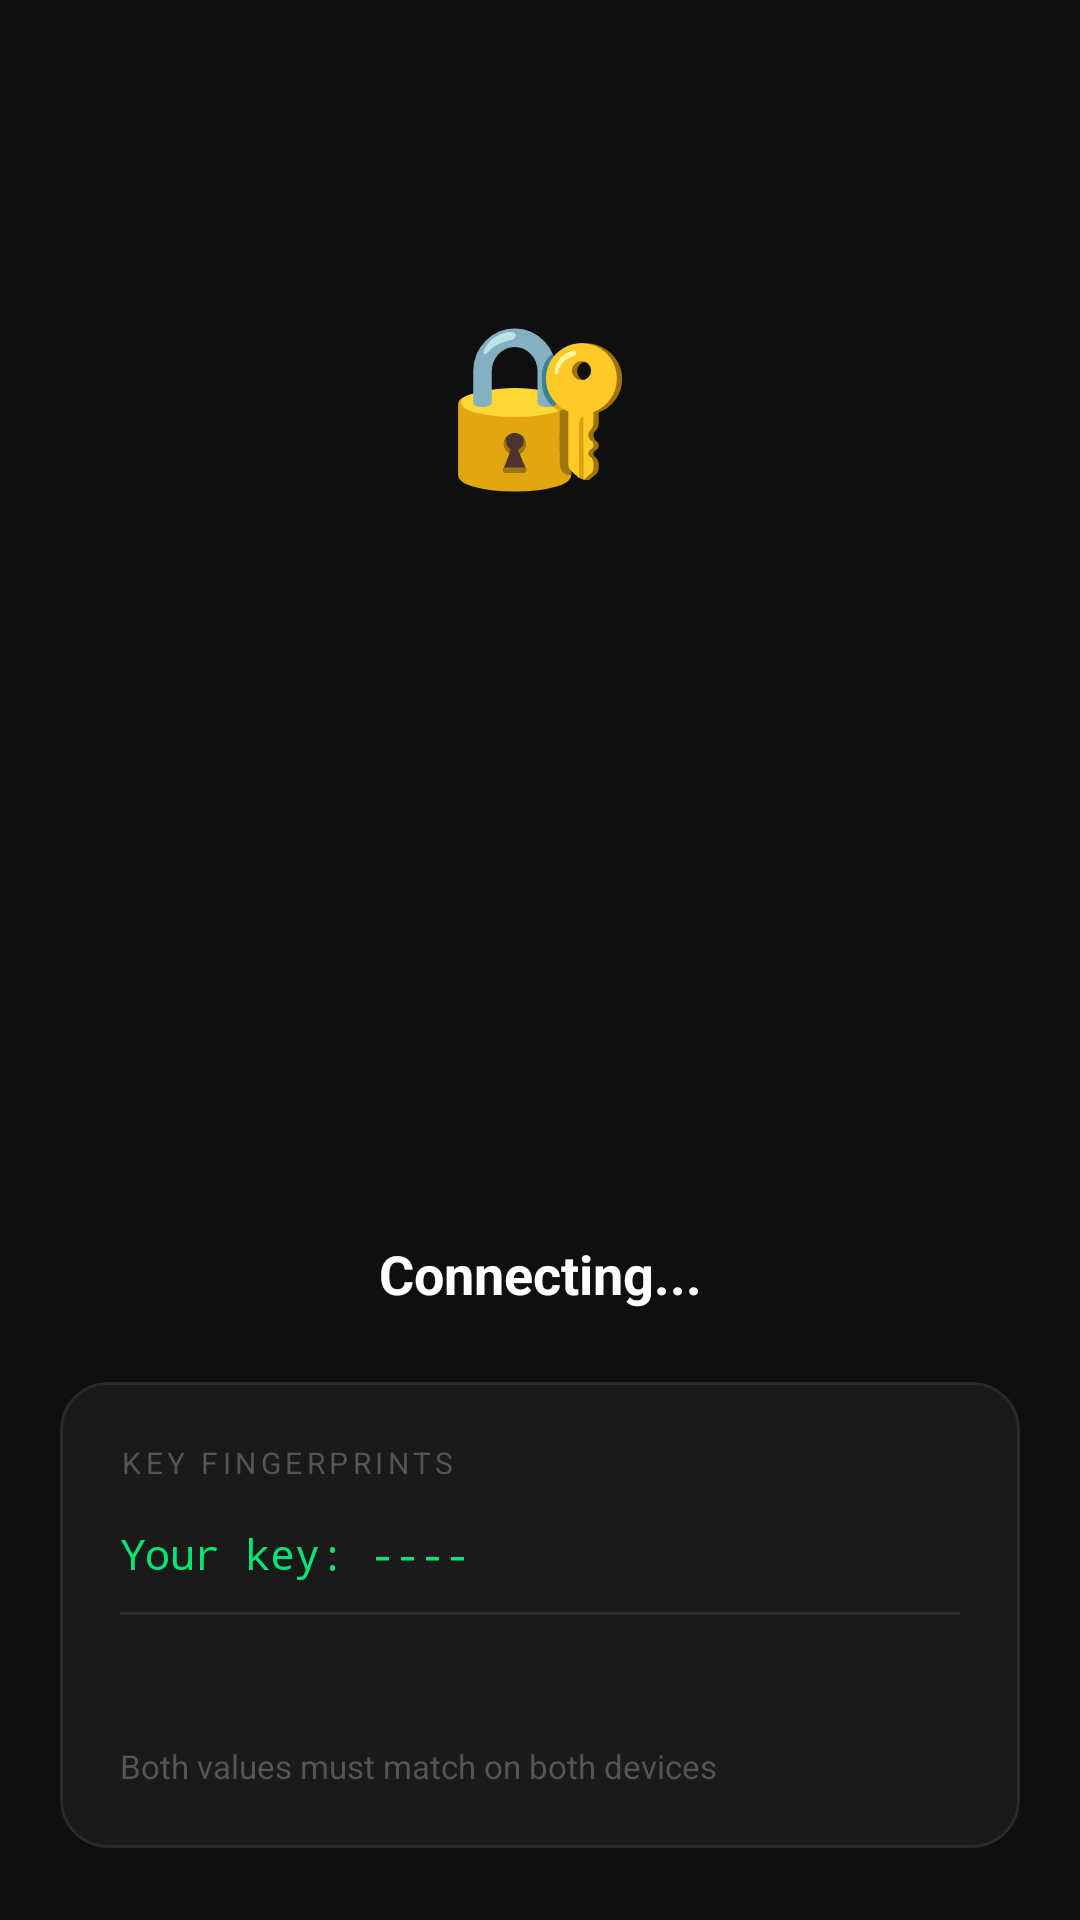

Layout XML and referenced resources for this Android screen:
<!-- AndroidManifest.xml: application theme Theme.Sidekey -->
<!-- res/layout/activity_pairing.xml -->
<?xml version="1.0" encoding="utf-8"?>
<androidx.constraintlayout.widget.ConstraintLayout
    xmlns:android="http://schemas.android.com/apk/res/android"
    xmlns:app="http://schemas.android.com/apk/res-auto"
    android:layout_width="match_parent"
    android:layout_height="match_parent"
    android:background="#0F0F0F">

    
    <TextView
        android:id="@+id/tvLock"
        android:layout_width="wrap_content"
        android:layout_height="wrap_content"
        android:text="🔐"
        android:textSize="52sp"
        android:layout_marginBottom="16dp"
        app:layout_constraintBottom_toTopOf="@id/tvPairingStatus"
        app:layout_constraintStart_toStartOf="parent"
        app:layout_constraintEnd_toEndOf="parent"
        app:layout_constraintVertical_chainStyle="packed"
        app:layout_constraintTop_toTopOf="parent"
        app:layout_constraintVertical_bias="0.3" />

    <TextView
        android:id="@+id/tvPairingStatus"
        android:layout_width="0dp"
        android:layout_height="wrap_content"
        android:text="Connecting..."
        android:textSize="18sp"
        android:textColor="#FFFFFF"
        android:textStyle="bold"
        android:gravity="center"
        android:layout_marginStart="32dp"
        android:layout_marginEnd="32dp"
        android:layout_marginBottom="24dp"
        app:layout_constraintBottom_toTopOf="@id/fingerprintCard"
        app:layout_constraintStart_toStartOf="parent"
        app:layout_constraintEnd_toEndOf="parent" />

    
    <com.google.android.material.card.MaterialCardView
        android:id="@+id/fingerprintCard"
        android:layout_width="0dp"
        android:layout_height="wrap_content"
        android:layout_marginStart="20dp"
        android:layout_marginEnd="20dp"
        android:layout_marginBottom="24dp"
        app:cardBackgroundColor="#1A1A1A"
        app:cardCornerRadius="16dp"
        app:cardElevation="0dp"
        app:strokeColor="#2A2A2A"
        app:strokeWidth="1dp"
        app:layout_constraintBottom_toTopOf="@id/btnPairingConfirm"
        app:layout_constraintStart_toStartOf="parent"
        app:layout_constraintEnd_toEndOf="parent">

        <LinearLayout
            android:layout_width="match_parent"
            android:layout_height="wrap_content"
            android:orientation="vertical"
            android:padding="20dp">

            <TextView
                android:layout_width="wrap_content"
                android:layout_height="wrap_content"
                android:text="KEY FINGERPRINTS"
                android:textSize="10sp"
                android:letterSpacing="0.15"
                android:textColor="#555555"
                android:layout_marginBottom="14dp" />

            <TextView
                android:id="@+id/tvOwnFingerprint"
                android:layout_width="wrap_content"
                android:layout_height="wrap_content"
                android:text="Your key: ----"
                android:textSize="14sp"
                android:textColor="#00E676"
                android:fontFamily="monospace"
                android:layout_marginBottom="10dp" />

            <View
                android:layout_width="match_parent"
                android:layout_height="1dp"
                android:background="#2A2A2A"
                android:layout_marginBottom="10dp" />

            <TextView
                android:id="@+id/tvPartnerFingerprint"
                android:layout_width="wrap_content"
                android:layout_height="wrap_content"
                android:text="Partner key: ----"
                android:textSize="14sp"
                android:textColor="#64B5F6"
                android:fontFamily="monospace"
                android:layout_marginBottom="14dp"
                android:visibility="invisible" />

            <TextView
                android:layout_width="wrap_content"
                android:layout_height="wrap_content"
                android:text="Both values must match on both devices"
                android:textSize="11sp"
                android:textColor="#555555" />

        </LinearLayout>

    </com.google.android.material.card.MaterialCardView>

    
    <com.google.android.material.button.MaterialButton
        android:id="@+id/btnPairingConfirm"
        android:layout_width="0dp"
        android:layout_height="52dp"
        android:text="Fingerprints Match — Confirm"
        android:textColor="#FFFFFF"
        android:textSize="14sp"
        android:layout_marginStart="20dp"
        android:layout_marginEnd="20dp"
        android:layout_marginBottom="10dp"
        app:backgroundTint="#1B5E20"
        app:cornerRadius="14dp"
        app:layout_constraintBottom_toTopOf="@id/btnPairingCancel"
        app:layout_constraintStart_toStartOf="parent"
        app:layout_constraintEnd_toEndOf="parent"
        android:visibility="gone" />

    
    <com.google.android.material.button.MaterialButton
        android:id="@+id/btnPairingCancel"
        android:layout_width="0dp"
        android:layout_height="52dp"
        android:text="Don't Match — Cancel"
        android:textColor="#FFFFFF"
        android:textSize="14sp"
        android:layout_marginStart="20dp"
        android:layout_marginEnd="20dp"
        android:layout_marginBottom="24dp"
        app:backgroundTint="#B71C1C"
        app:cornerRadius="14dp"
        app:layout_constraintBottom_toBottomOf="parent"
        app:layout_constraintStart_toStartOf="parent"
        app:layout_constraintEnd_toEndOf="parent"
        android:visibility="gone" />

</androidx.constraintlayout.widget.ConstraintLayout>
<!-- resources referenced by this layout -->
<resources>
  <style name="Theme.Sidekey" parent="Base.Theme.Sidekey" />
  <style name="Base.Theme.Sidekey" parent="Theme.Material3.DayNight.NoActionBar">
          
          
      </style>
</resources>
